Run: headless pygame with SDL's dummy video driver; simulated clock (each Clock.tick advances the game by its frame time, no real sleeping); random seed 0; keys injected as events and as key.get_pressed() state; no mouse input.
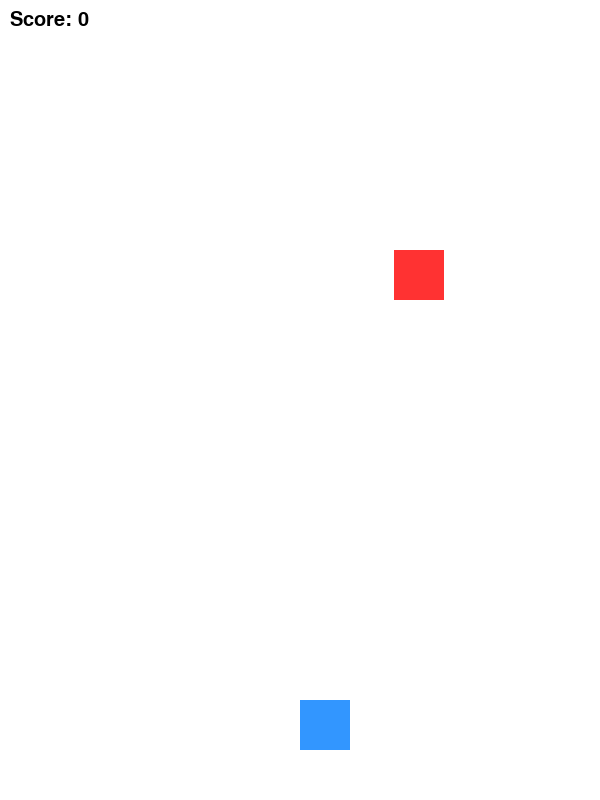
Frame 1 of 4 · flips 1–60 · no input
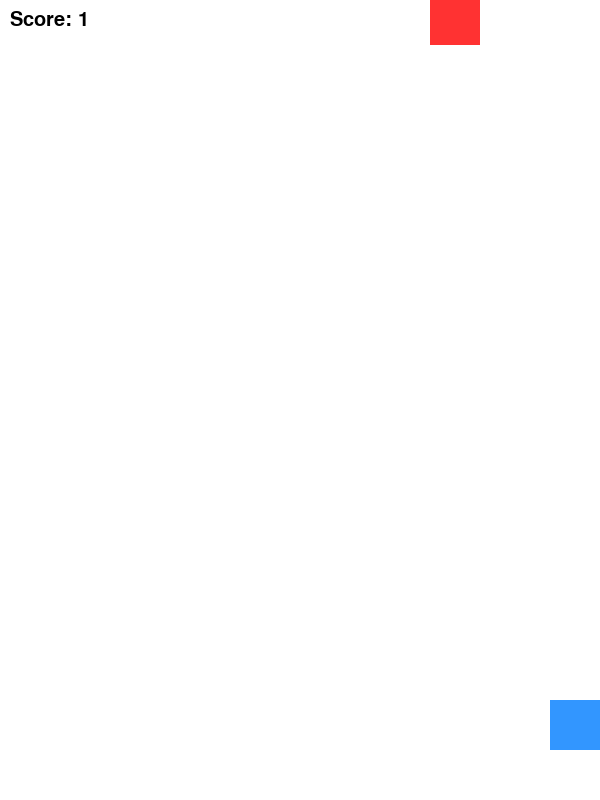
Frame 2 of 4 · flips 61–180 · tapped SPACE, RETURN · held RIGHT (→), D
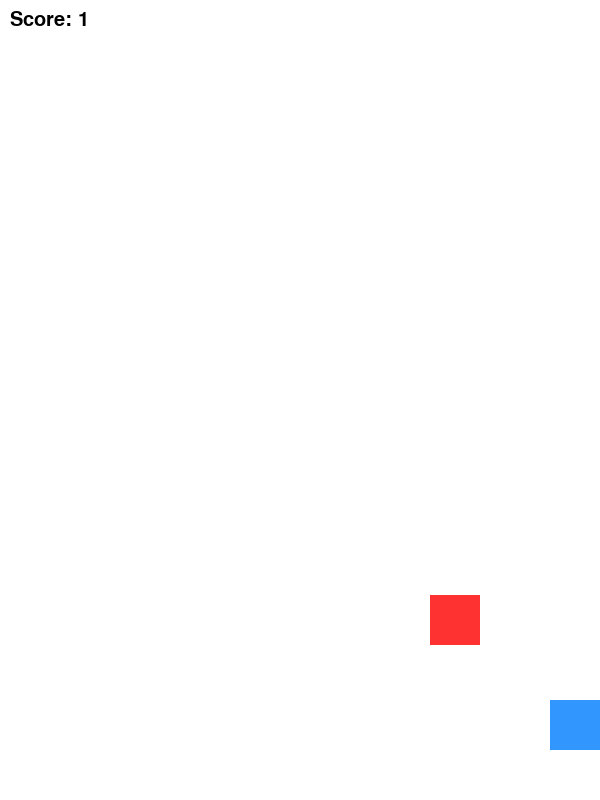
Frame 3 of 4 · flips 181–300 · held DOWN (↓), S
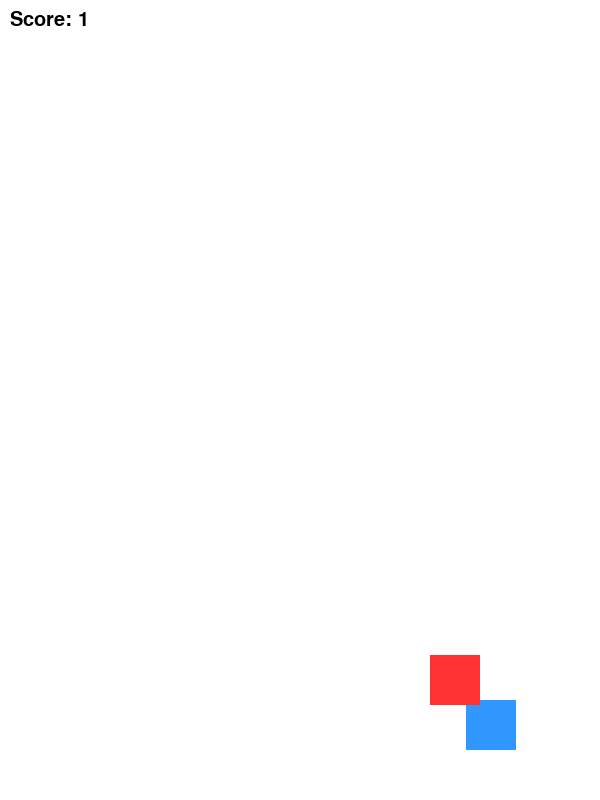
Frame 4 of 4 · flips 301–420 · held LEFT (←), A, UP (↑), W

The pygame program that drew these frames:

import pygame
import random

# Initialisieren
pygame.init()

# Fenster
WIDTH, HEIGHT = 600, 800
screen = pygame.display.set_mode((WIDTH, HEIGHT))
pygame.display.set_caption("Dodge the Blocks")

# Farben
WHITE = (255, 255, 255)
BLUE = (50, 150, 255)
RED = (255, 50, 50)

# Spieler
player_size = 50
player_x = WIDTH // 2
player_y = HEIGHT - 100
player_speed = 7

# Gegner (fallende Blöcke)
block_size = 50
block_x = random.randint(0, WIDTH - block_size)
block_y = -50
block_speed = 5

# Score
score = 0
font = pygame.font.SysFont("Arial", 30)

clock = pygame.time.Clock()
running = True

# Game Loop
while running:
    screen.fill(WHITE)

    # Events
    for event in pygame.event.get():
        if event.type == pygame.QUIT:
            running = False

    # Tasten
    keys = pygame.key.get_pressed()
    if keys[pygame.K_LEFT]:
        player_x -= player_speed
    if keys[pygame.K_RIGHT]:
        player_x += player_speed

    # Spieler im Bildschirm halten
    if player_x < 0:
        player_x = 0
    if player_x > WIDTH - player_size:
        player_x = WIDTH - player_size

    # Block bewegen
    block_y += block_speed

    # Wenn Block unten ist → neuer Block + Punkt
    if block_y > HEIGHT:
        block_y = -50
        block_x = random.randint(0, WIDTH - block_size)
        score += 1

    # Kollision prüfen
    if (player_x < block_x + block_size and
        player_x + player_size > block_x and
        player_y < block_y + block_size and
        player_y + player_size > block_y):
        print("Game Over!")
        running = False

    # Zeichnen
    pygame.draw.rect(screen, BLUE, (player_x, player_y, player_size, player_size))
    pygame.draw.rect(screen, RED, (block_x, block_y, block_size, block_size))

    # Score anzeigen
    text = font.render(f"Score: {score}", True, (0, 0, 0))
    screen.blit(text, (10, 10))

    pygame.display.update()
    clock.tick(60)

pygame.quit()
